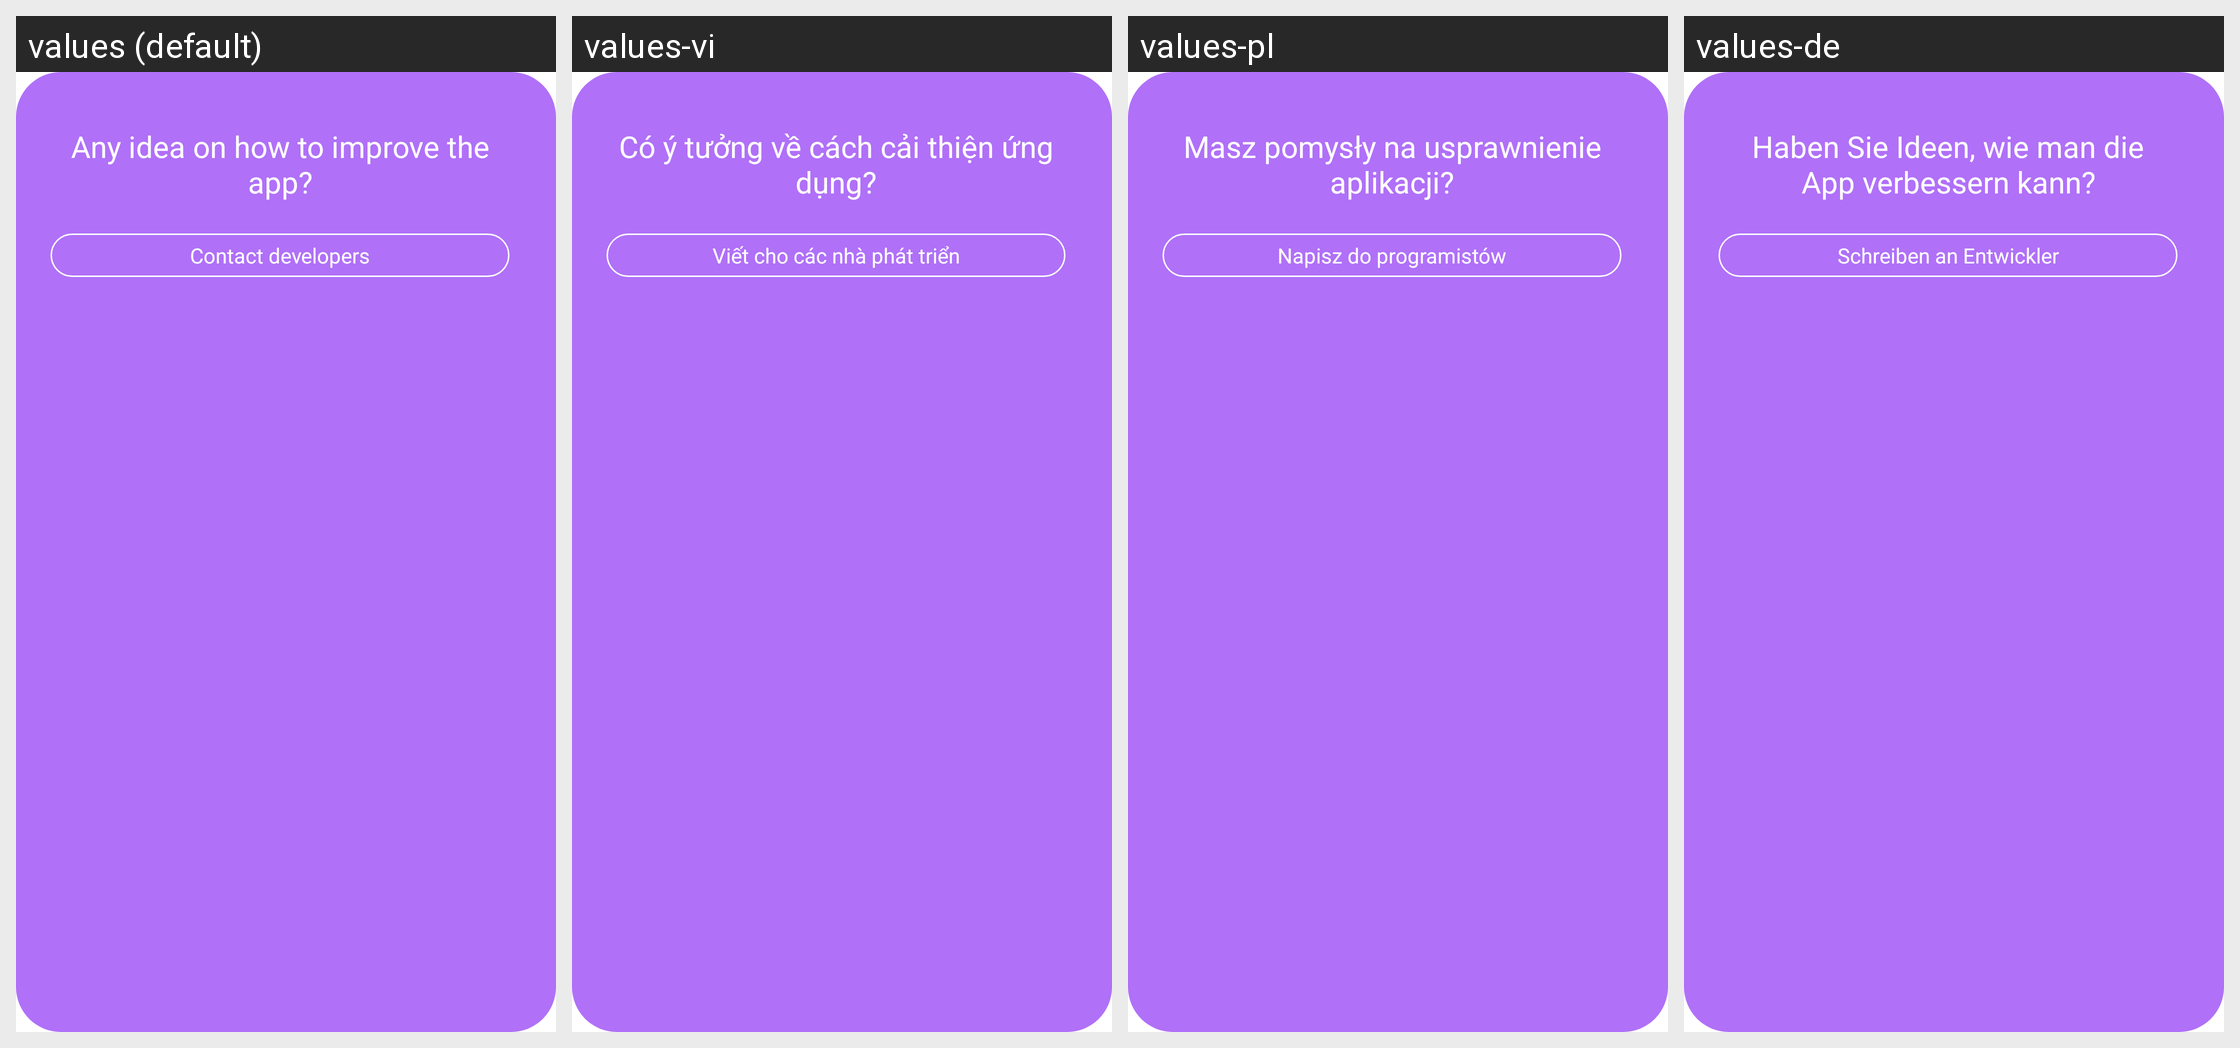

Locale-by-locale string values for the Android screen shown in this grid:
Android screen res/layout/dialog_help.xml rendered under 4 locales, left to right: values (default), values-vi, values-pl, values-de. Device: Nexus 5 (rendered at 1080×1920; each locale shown at half size, 540×960, under a caption strip naming it); theme Theme.AppCompat.Translucent.
Other locales in the repository, not shown: values-bg, values-cs, values-el, values-et, values-fil, values-fr, values-hi, values-hr, values-id, values-it, values-ja, values-ru, values-sw, values-tr, values-uk.
Strings drawn on this screen, with the default value and each locale's value (text and hints the layout hard-codes, and strings that could not be matched under every locale, appear in the picture but are not listed):

any_ideas
  values: Any idea on how to improve the app?
  values-vi: Có ý tưởng về cách cải thiện ứng dụng?
  values-pl: Masz pomysły na usprawnienie aplikacji?
  values-de: Haben Sie Ideen, wie man die App verbessern kann?

support
  values: Contact developers
  values-vi: Viết cho các nhà phát triển
  values-pl: Napisz do programistów
  values-de: Schreiben an Entwickler
